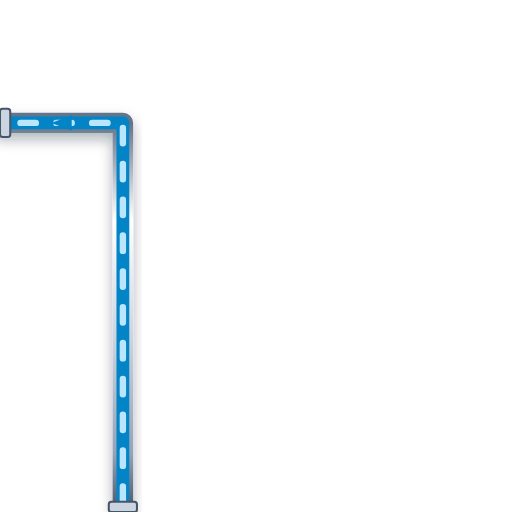
t = 0.00 s
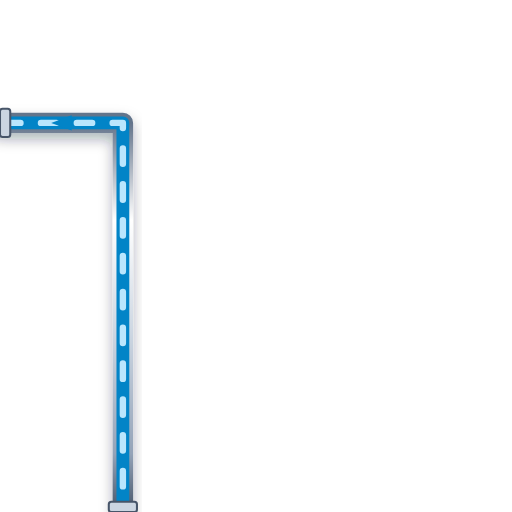
t = 0.20 s
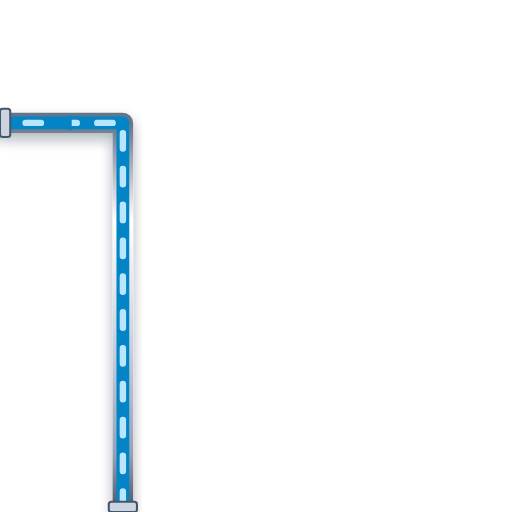
t = 0.40 s
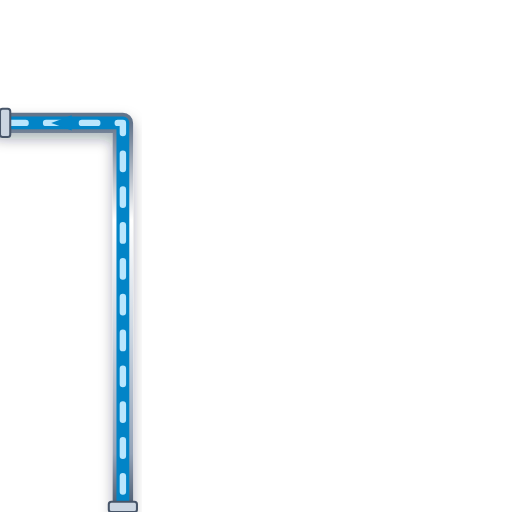
t = 0.60 s

The animated SVG that drew these frames (rendered in a browser with its animation timeline set to each time). Animation: 1 CSS @keyframes rule; one cycle of 0.80 s, repeats indefinitely.

<svg xmlns="http://www.w3.org/2000/svg" viewBox="0 0 200 200" width="200" height="200">
  <defs>
    <style>
      @keyframes p-flow-anim {
        from { stroke-dashoffset: 24; } to { stroke-dashoffset: 0; }
      }
      .anim-p-flow {
        stroke-dasharray: 6 8;
        animation: p-flow-anim 0.8s linear infinite;
      }
    </style>
    <filter id="ssPipeShadow" x="-15%" y="-15%" width="130%" height="130%">
      <feDropShadow dx="0" dy="2.5" stdDeviation="2.5" flood-color="#0f172a" flood-opacity="0.32" />
    </filter>
    <linearGradient id="ssPipeGradH" x1="0%" y1="0%" x2="0%" y2="100%">
      <stop offset="0%" stop-color="#64748b" /><stop offset="25%" stop-color="#ffffff" />
      <stop offset="55%" stop-color="#cbd5e1" /><stop offset="85%" stop-color="#94a3b8" /><stop offset="100%" stop-color="#475569" />
    </linearGradient>
  </defs>

  <!-- Stainless Steel 316 Outer Casing (8px with 3D Drop Shadow) -->
  <path d="M 48 200 L 48 48 L 0 48" stroke="url(#ssPipeGradH)" stroke-width="8" fill="none" stroke-linecap="round" stroke-linejoin="round" filter="url(#ssPipeShadow)"/>

  <!-- Process Fluid Core (5px) -->
  <path d="M 48 200 L 48 48 L 0 48" stroke="#0284C7" stroke-width="5" fill="none" stroke-linecap="round" stroke-linejoin="round"/>

  <!-- Animated Fluid Flow Stream Dashes (2.5px) -->
  <path d="M 48 200 L 48 48 L 0 48" stroke="#BAE6FD" stroke-width="2.5" fill="none" stroke-linejoin="round" stroke-linecap="round" class="anim-p-flow"/>

  <!-- Directional Flow Arrow -->
  <polygon points="28,45 20,48 28,51" fill="#0284C7" />

  <!-- ANSI Flange Connection Collars -->
  <rect x="42.5" y="196" width="11" height="4" rx="1" fill="#cbd5e1" stroke="#475569" stroke-width="0.8"/>
  <rect x="0" y="42.5" width="4" height="11" rx="1" fill="#cbd5e1" stroke="#475569" stroke-width="0.8"/>
</svg>
